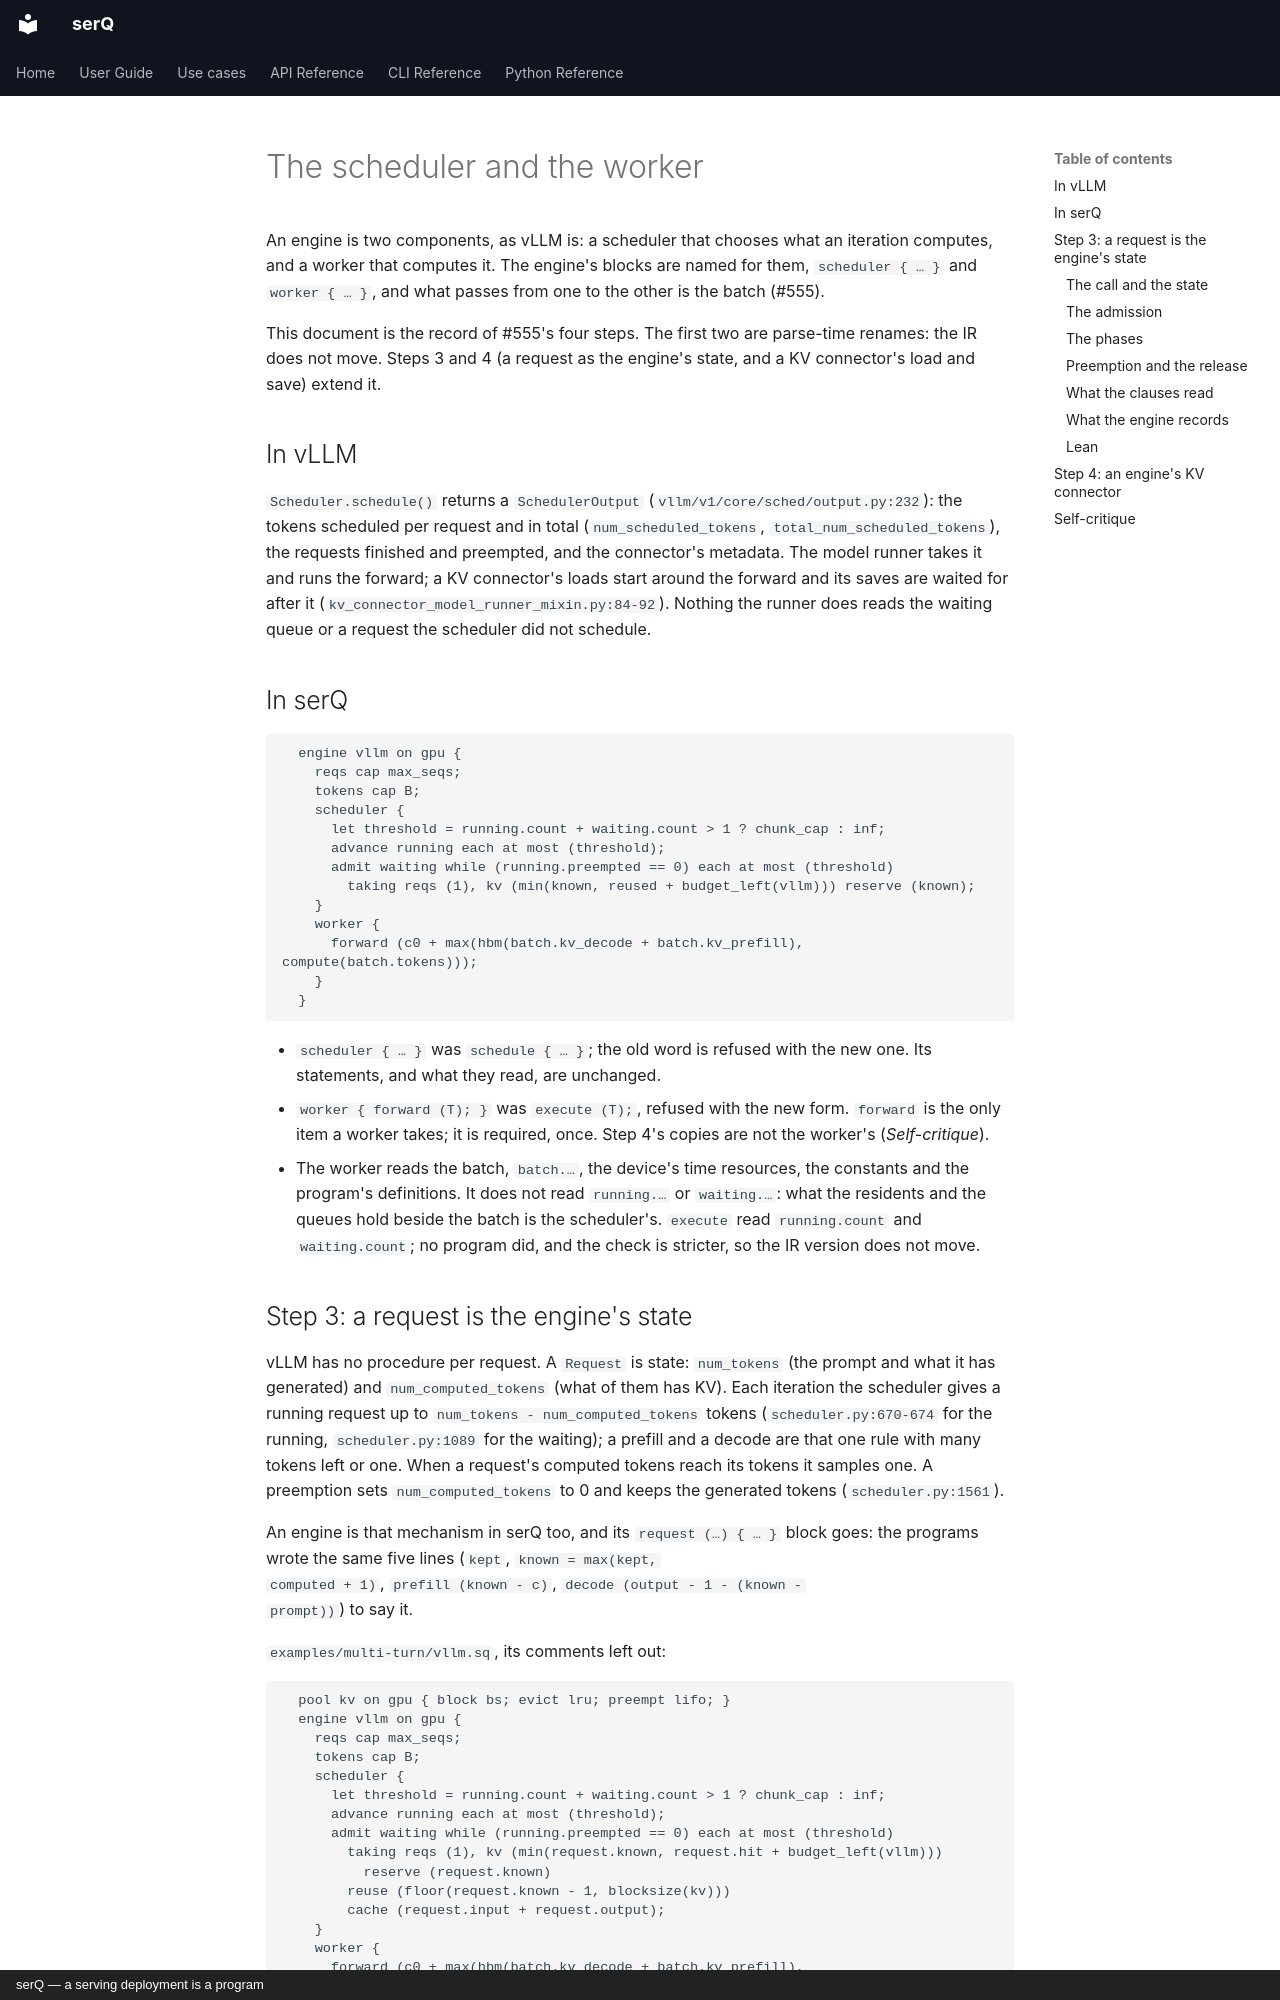

repository: servingQ/serQ · page: design/scheduler-worker/index.html · generator: mkdocs · copyright: serQ — a serving deployment is a program

# The scheduler and the worker

An engine is two components, as vLLM is: a scheduler that chooses what an
iteration computes, and a worker that computes it. The engine's blocks are
named for them, `scheduler { … }` and `worker { … }`, and what passes from
one to the other is the batch (#555).

This document is the record of #555's four steps. The first two are
parse-time renames: the IR does not move. Steps 3 and 4 (a request as the
engine's state, and a KV connector's load and save) extend it.

## In vLLM

`Scheduler.schedule()` returns a `SchedulerOutput`
(`vllm/v1/core/sched/output.py:232`): the tokens scheduled per request and
in total (`num_scheduled_tokens`, `total_num_scheduled_tokens`), the
requests finished and preempted, and the connector's metadata. The model
runner takes it and runs the forward; a KV connector's loads start around
the forward and its saves are waited for after it
(`kv_connector_model_runner_mixin.py:84-92`). Nothing the runner does reads
the waiting queue or a request the scheduler did not schedule.

## In serQ

```serq
  engine vllm on gpu {
    reqs cap max_seqs;
    tokens cap B;
    scheduler {
      let threshold = running.count + waiting.count > 1 ? chunk_cap : inf;
      advance running each at most (threshold);
      admit waiting while (running.preempted == 0) each at most (threshold)
        taking reqs (1), kv (min(known, reused + budget_left(vllm))) reserve (known);
    }
    worker {
      forward (c0 + max(hbm(batch.kv_decode + batch.kv_prefill), compute(batch.tokens)));
    }
  }
```

- `scheduler { … }` was `schedule { … }`; the old word is refused with the
  new one. Its statements, and what they read, are unchanged.
- `worker { forward (T); }` was `execute (T);`, refused with the new form.
  `forward` is the only item a worker takes; it is required, once. Step 4's
  copies are not the worker's (*Self-critique*).
- The worker reads the batch, `batch.…`, the device's time resources, the
  constants and the program's definitions. It does not read `running.…` or
  `waiting.…`: what the residents and the queues hold beside the batch is
  the scheduler's. `execute` read `running.count` and `waiting.count`; no
  program did, and the check is stricter, so the IR version does not move.

## Step 3: a request is the engine's state

vLLM has no procedure per request. A `Request` is state: `num_tokens` (the
prompt and what it has generated) and `num_computed_tokens` (what of them
has KV). Each iteration the scheduler gives a running request up to
`num_tokens - num_computed_tokens` tokens (`scheduler.py:670-674` for the
running, `scheduler.py:1089` for the waiting); a prefill and a decode are
that one rule with many tokens left or one. When a request's computed
tokens reach its tokens it samples one. A preemption sets
`num_computed_tokens` to 0 and keeps the generated tokens
(`scheduler.py:1561`).

An engine is that mechanism in serQ too, and its `request (…) { … }` block
goes: the programs wrote the same five lines (`kept`, `known = max(kept,
computed + 1)`, `prefill (known - c)`, `decode (output - 1 - (known -
prompt))`) to say it.

`examples/multi-turn/vllm.sq`, its comments left out:

```serq
  pool kv on gpu { block bs; evict lru; preempt lifo; }
  engine vllm on gpu {
    reqs cap max_seqs;
    tokens cap B;
    scheduler {
      let threshold = running.count + waiting.count > 1 ? chunk_cap : inf;
      advance running each at most (threshold);
      admit waiting while (running.preempted == 0) each at most (threshold)
        taking reqs (1), kv (min(request.known, request.hit + budget_left(vllm)))
          reserve (request.known)
        reuse (floor(request.known - 1, blocksize(kv)))
        cache (request.input + request.output);
    }
    worker {
      forward (c0 + max(hbm(batch.kv_decode + batch.kv_prefill), compute(batch.tokens)));
    }
  }
  …
  server {
    vllm (K + n, o);
  }
```

### The call and the state

`E (input, output);` is a request to engine `E`: `input` tokens of prompt,
`output` tokens to generate. The session waits until the request has
generated them, then goes on. The interpreter keeps, per request:

- `known`: the tokens it has, `input` and what it has generated;
- its position in the engine's KV pool (the pool `kv_decode` reads, its
  `memory`): what of `known` has KV;
- `generated`, and whether it has `finished`.
